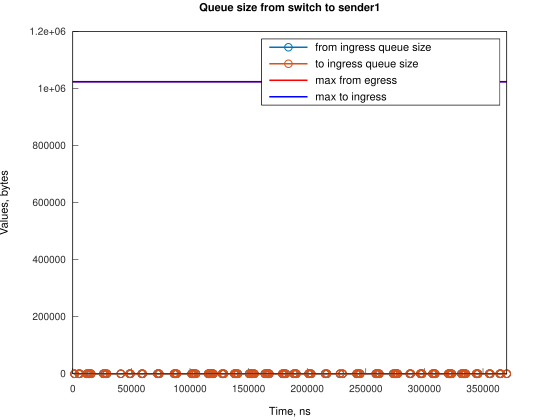

The table this chart was drawn from, first rows:
Time, from_ingress_queue_size, to_ingress_queue_size
1495, 1, nan
1495, 0, 0
5216, 1, 0
5217, 0, 0
5965, 1, 0
5965, 0, 0
11922, 1, 0
11922, 0, 0
13412, 1, 0
13412, 0, 0
14160, 1, 0
14160, 0, 0
15650, 1, 0
15650, 0, 0
26078, 1, 0
26078, 0, 0
27573, 1, 0
27573, 0, 0
29061, 1, 0
29061, 0, 0
40979, 1, 0
40979, 0, 0
48434, 1, 0
48434, 0, 0
49180, 1, 0
49180, 0, 0
58865, 1, 0
58865, 0, 0
59610, 1, 0
59610, 0, 0
72272, 1, 0
72272, 0, 0
73021, 1, 0
73021, 0, 0
73765, 1, 0
73765, 0, 0
86433, 1, 0
86433, 0, 0
87178, 1, 0
87178, 0, 0
87921, 1, 0
87921, 0, 0
88666, 1, 0
88666, 0, 0
101334, 1, 0
101334, 0, 0
102074, 1, 0
102074, 0, 0
102822, 1, 0
102822, 0, 0
103567, 1, 0
103567, 0, 0
105057, 1, 0
105057, 0, 0
115489, 1, 0
115489, 0, 0
116235, 1, 0
116235, 0, 0
116978, 1, 0
116978, 0, 0
... 146 more rows
